Photos from the image-classification dataset "Data" in the GitHub repository billlyzhaoyh/StillGood. Its 10 classes are: apple, broccoli, butternut squash, carrot, egg, garlic, lemon, lime, onion, potato.

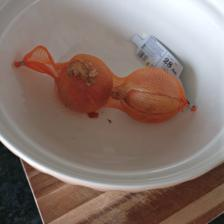
Label: onion

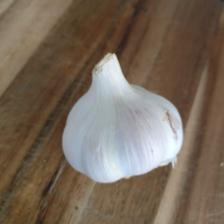
Label: garlic

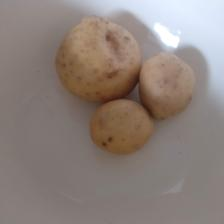
Label: potato

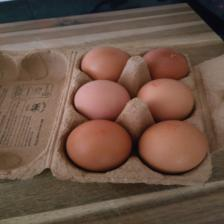
Label: egg

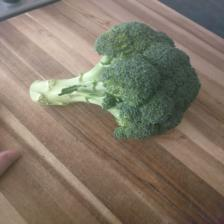
Label: broccoli

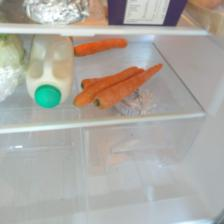
Label: carrot
